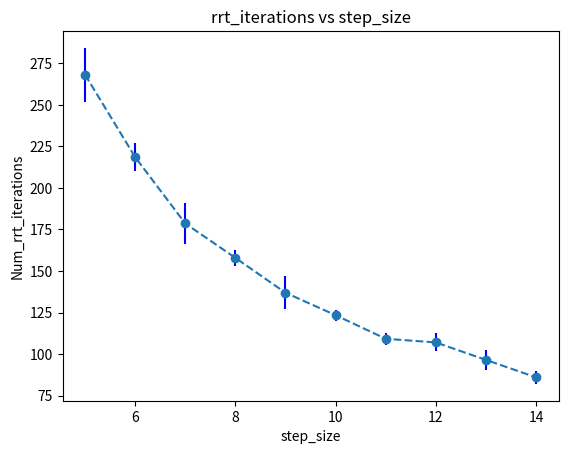

Recreate this plot in Python.
import numpy as np
import matplotlib.pyplot as plt

# example data
x = np.arange(5,15,1)
y_raw_length = [[257,236,289,257,278,266,262,287,262,287],[202,224,220,220,226,223,208,211,219,232],[147,185,191,172,183,173,191,184,183,177],[163,155,167,152,153,162,160,157,154,156],[159,139,124,133,140,135,147,139,125,128],[122,123,118,125,125,121,122,126,121,131],[110,114,108,103,108,117,107,108,108,109],[119,102,106,113,110,105,105,99,105,106],[97,91,91,88,111,101,97,98,94,97],[93,89,89,79,80,86,86,88,85,85]]
y_raw_iter = [[4,3,4,4,4,7,6,4,3,7],[2,7,4,3,7,3,8,4,4,4],[8,3,4,6,4,3,4,3,4,3],[3,2,4,4,4,6,6,10,3,4],[5,3,4,8,4,3,4,4,4,3],[7,3,8,9,4,3,4,3,4,4],[4,4,5,3,10,4,4,4,9,4],[3,9,7,6,4,6,4,3,4,7],[5,3,3,4,7,6,9,7,4,4],[8,11,4,5,4,3,7,4,10]]
plt.figure()

y_length = [np.mean(y) for y in y_raw_length]
yerr = [np.std(y) for y in y_raw_length]

plt.errorbar(x, y_length,  yerr, ecolor='b', capthick= 4 , fmt='--o')
plt.title("rrt_iterations vs step_size")
plt.ylabel("Num_rrt_iterations")
plt.xlabel("step_size")

plt.show()
